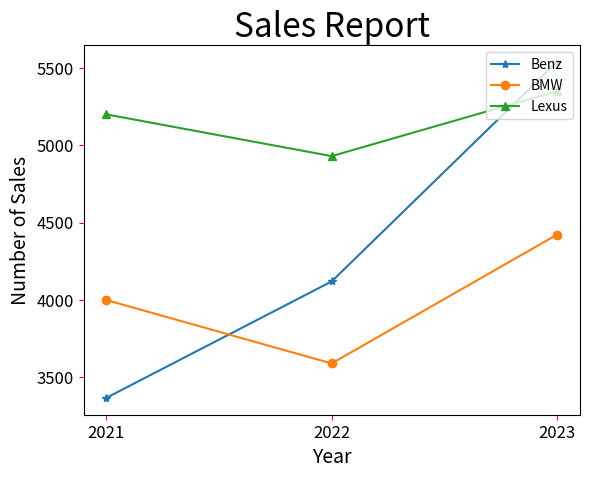

Generate this figure with matplotlib:
#新增legend
import matplotlib.pyplot as plt

#繪製多組資料數據的線條
#調整線條色彩與樣式
Benz = [3367, 4120, 5539]
BMW = [4000, 3590, 4423]
Lexus = [5200, 4930, 5350]

seq = [2021, 2022, 2023]
plt.xticks(seq) #自行設定刻度

plt.plot(seq, Benz, '-*', label="Benz") #指定x和y座標
plt.plot(seq, BMW, '-o', label="BMW")
plt.plot(seq, Lexus, '-^', label="Lexus")

plt.legend(loc='upper right') #新增圖表的圖例

plt.title("Sales Report", fontsize=24) #設定圖表的標題，調整文字大小
plt.xlabel("Year", fontsize=14) #設定圖表的x軸座標，調整文字大小
plt.ylabel("Number of Sales", fontsize=14) #設定圖表的y軸座標，調整文字大小

plt.tick_params(axis='both', labelsize=12, color="red") #調整刻度的顏色和大小
plt.show()